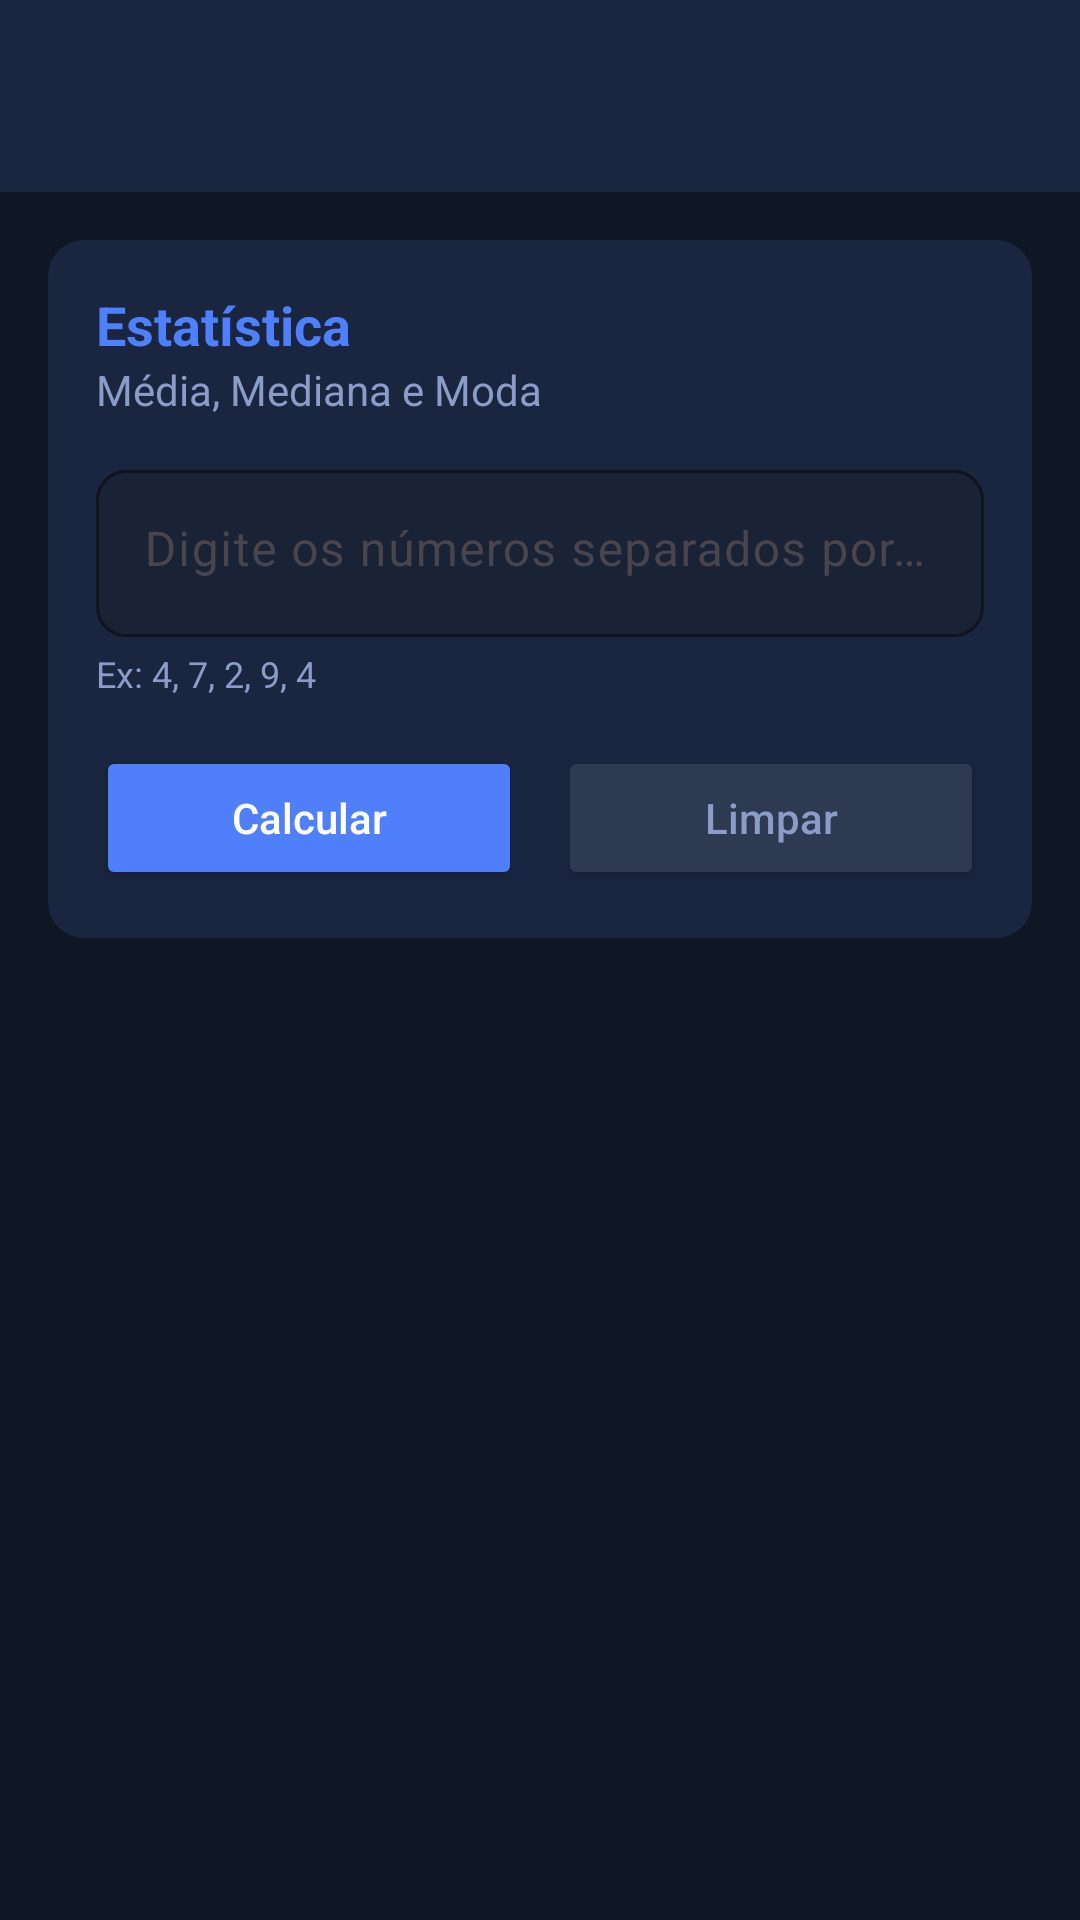

Produce the Android XML layout that renders to this screen, including the resource entries it uses.
<!-- AndroidManifest.xml: application theme Theme.Checkbox -->
<!-- res/layout/activity_estatistica.xml -->
<?xml version="1.0" encoding="utf-8"?>
<LinearLayout
    xmlns:android="http://schemas.android.com/apk/res/android"
    xmlns:app="http://schemas.android.com/apk/res-auto"
    android:layout_width="match_parent"
    android:layout_height="match_parent"
    android:orientation="vertical"
    android:background="#0F1624">

    <androidx.appcompat.widget.Toolbar
        android:id="@+id/toolbar"
        android:layout_width="match_parent"
        android:layout_height="?attr/actionBarSize"
        android:background="#1A2540"
        android:elevation="4dp"
        android:theme="@style/Theme.Checkbox.Toolbar"
        app:titleTextColor="#FFFFFF"/>

    <ScrollView
        android:layout_width="match_parent"
        android:layout_height="0dp"
        android:layout_weight="1">

        <LinearLayout
            android:layout_width="match_parent"
            android:layout_height="wrap_content"
            android:orientation="vertical"
            android:padding="16dp">

            <LinearLayout android:layout_width="match_parent" android:layout_height="wrap_content"
                android:orientation="vertical" android:background="@drawable/bg_card"
                android:padding="16dp" android:layout_marginBottom="8dp">

                <TextView android:layout_width="wrap_content" android:layout_height="wrap_content"
                    android:text="@string/estat_titulo"
                    android:textColor="#4F7FFA" android:textStyle="bold" android:textSize="18sp"/>
                <TextView android:layout_width="wrap_content" android:layout_height="wrap_content"
                    android:text="@string/estat_descricao"
                    android:textColor="#8B9CC8" android:textSize="14sp" android:layout_marginBottom="12dp"/>

                <com.google.android.material.textfield.TextInputLayout
                    android:layout_width="match_parent" android:layout_height="wrap_content"
                    android:hint="@string/estat_hint" android:layout_marginBottom="4dp"
                    app:boxBackgroundMode="outline" app:boxBackgroundColor="#1A2236"
                    app:boxCornerRadiusTopStart="10dp" app:boxCornerRadiusTopEnd="10dp"
                    app:boxCornerRadiusBottomStart="10dp" app:boxCornerRadiusBottomEnd="10dp"
                    app:boxStrokeColor="#4F7FFA" app:hintTextColor="#8B9CC8">
                    <com.google.android.material.textfield.TextInputEditText
                        android:id="@+id/edtListaNumeros"
                        android:layout_width="match_parent" android:layout_height="wrap_content"
                        android:inputType="text" android:textColor="#FFFFFF"
                        android:minLines="2" android:gravity="top"/>
                </com.google.android.material.textfield.TextInputLayout>

                <TextView android:layout_width="wrap_content" android:layout_height="wrap_content"
                    android:text="@string/estat_exemplo"
                    android:textColor="#8B9CC8" android:textSize="12sp" android:layout_marginBottom="16dp"/>

                <LinearLayout android:layout_width="match_parent" android:layout_height="wrap_content" android:orientation="horizontal">
                    <Button android:id="@+id/btnCalcEstat" android:layout_width="0dp" android:layout_height="wrap_content"
                        android:layout_weight="1" android:layout_marginEnd="6dp"
                        android:text="@string/btn_calcular" android:textAllCaps="false"
                        android:backgroundTint="#4F7FFA" android:textColor="#FFFFFF"/>
                    <Button android:id="@+id/btnLimparEstat" android:layout_width="0dp" android:layout_height="wrap_content"
                        android:layout_weight="1" android:layout_marginStart="6dp"
                        android:text="@string/btn_limpar" android:textAllCaps="false"
                        android:backgroundTint="#2D3A52" android:textColor="#8B9CC8"/>
                </LinearLayout>

                <TextView android:id="@+id/tvResultEstat" android:layout_width="match_parent"
                    android:layout_height="wrap_content" android:textColor="#4F7FFA"
                    android:textSize="16sp" android:textStyle="bold" android:layout_marginTop="14dp"
                    android:lineSpacingExtra="6dp" android:visibility="gone"/>
            </LinearLayout>

        </LinearLayout>
    </ScrollView>
</LinearLayout>
<!-- resources referenced by this layout -->
<resources>
  <!-- drawable bg_card (drawable) -->
  <?xml version="1.0" encoding="utf-8"?>
  <shape xmlns:android="http://schemas.android.com/apk/res/android">
      <solid android:color="#1A2540"/>
      <corners android:radius="12dp"/>
  </shape>
  <string name="btn_calcular">Calcular</string>
  <string name="btn_limpar">Limpar</string>
  <string name="estat_descricao">Média, Mediana e Moda</string>
  <string name="estat_exemplo">Ex: 4, 7, 2, 9, 4</string>
  <string name="estat_hint">Digite os números separados por vírgula ou espaço</string>
  <string name="estat_titulo">Estatística</string>
  <style name="Theme.Checkbox.Toolbar" parent="ThemeOverlay.AppCompat.Dark.ActionBar">
          <item name="colorControlNormal">@color/colorTextPrimary</item>
      </style>
  <style name="Theme.Checkbox" parent="Base.Theme.Checkbox" />
  <color name="colorTextPrimary">#FFFFFF</color>
  <style name="Base.Theme.Checkbox" parent="Theme.Material3.DayNight.NoActionBar">
          <item name="colorPrimary">@color/colorPrimary</item>
          <item name="colorPrimaryVariant">@color/colorPrimaryDark</item>
          <item name="colorSecondary">@color/colorSecondary</item>
          <item name="android:windowBackground">@color/colorBackground</item>
          <item name="android:statusBarColor">@color/colorCard</item>
      </style>
  <color name="colorPrimary">#00C9A7</color>
  <color name="colorPrimaryDark">#007A66</color>
  <color name="colorSecondary">#4F7FFA</color>
  <color name="colorBackground">#0F1624</color>
  <color name="colorCard">#1A2540</color>
</resources>
